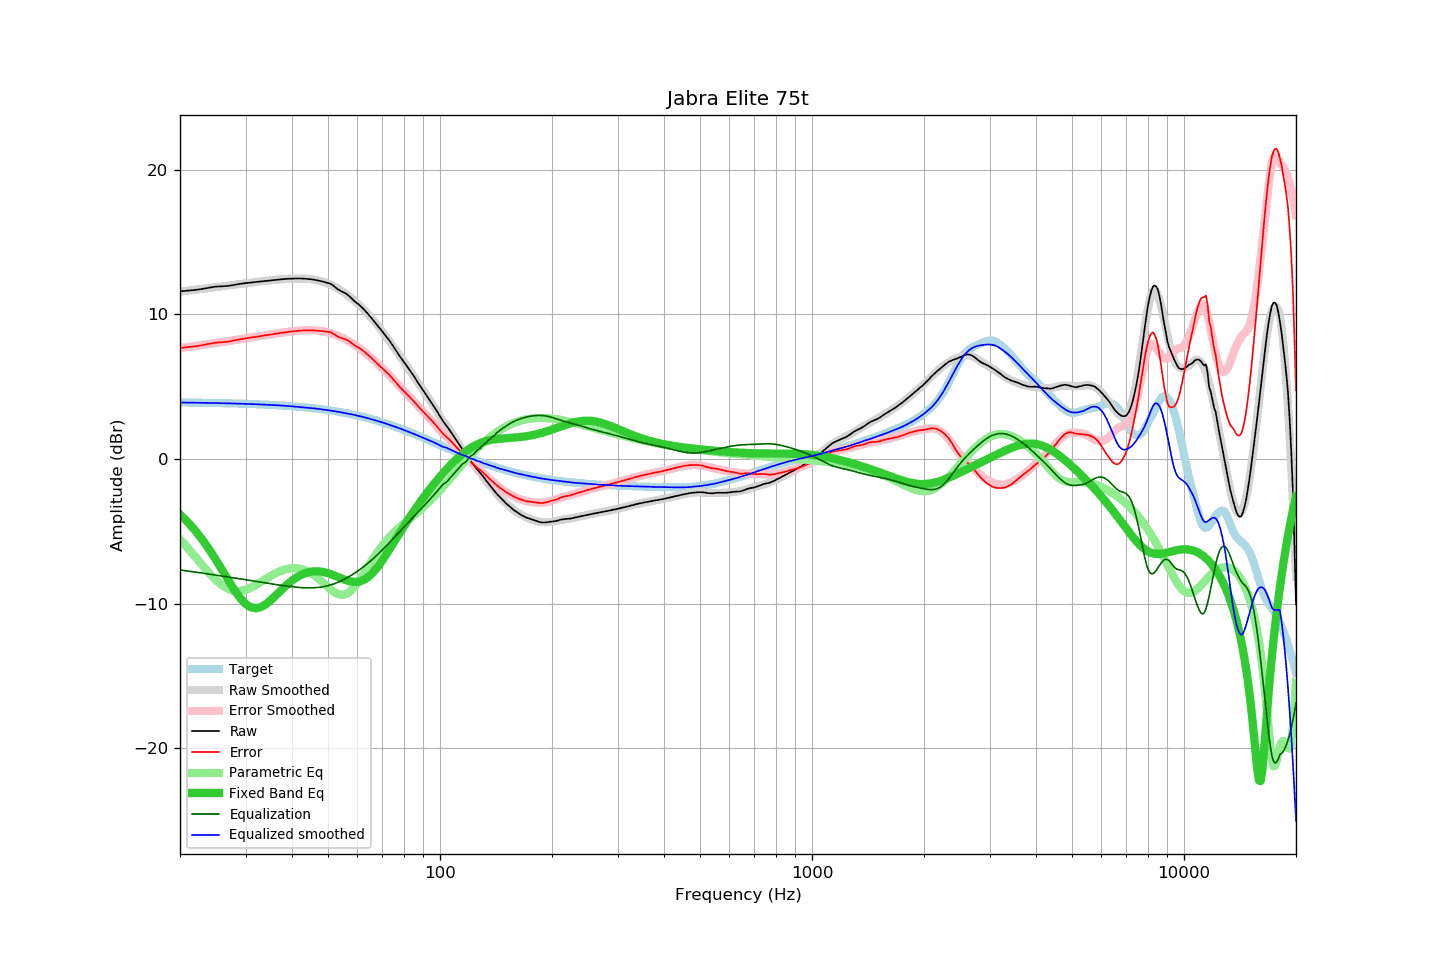

The data file committed next to this chart (first rows):
frequency, raw, error, smoothed, error_smoothed, equalization, parametric_eq, equalized_raw, equalized_smoothed, target
20, 11.60, 7.68, 11.58, 7.67, -7.67, -3.83, 3.93, 3.91, 3.91
21, 11.65, 7.74, 11.65, 7.74, -7.74, -4.37, 3.90, 3.90, 3.91
22, 11.70, 7.80, 11.72, 7.82, -7.82, -4.96, 3.88, 3.90, 3.90
23, 11.77, 7.88, 11.78, 7.89, -7.89, -5.60, 3.88, 3.89, 3.89
24, 11.86, 7.97, 11.84, 7.96, -7.96, -6.28, 3.90, 3.88, 3.88
25, 11.93, 8.05, 11.90, 8.03, -8.03, -6.98, 3.90, 3.87, 3.87
26, 11.95, 8.08, 11.96, 8.09, -8.09, -7.70, 3.85, 3.86, 3.86
27, 11.98, 8.12, 12.01, 8.16, -8.16, -8.41, 3.82, 3.85, 3.85
28, 12.05, 8.20, 12.06, 8.22, -8.22, -9.05, 3.83, 3.84, 3.84
29, 12.12, 8.29, 12.11, 8.28, -8.28, -9.60, 3.83, 3.83, 3.83
30, 12.17, 8.35, 12.16, 8.34, -8.34, -10.01, 3.83, 3.82, 3.82
31, 12.21, 8.40, 12.21, 8.40, -8.40, -10.25, 3.81, 3.80, 3.81
32, 12.25, 8.45, 12.25, 8.46, -8.46, -10.32, 3.79, 3.79, 3.79
33, 12.29, 8.51, 12.29, 8.51, -8.51, -10.24, 3.77, 3.77, 3.78
34, 12.33, 8.56, 12.33, 8.57, -8.57, -10.05, 3.76, 3.76, 3.76
35, 12.36, 8.61, 12.36, 8.62, -8.62, -9.78, 3.74, 3.74, 3.75
36, 12.39, 8.66, 12.40, 8.67, -8.67, -9.49, 3.72, 3.73, 3.73
37, 12.42, 8.71, 12.43, 8.72, -8.72, -9.19, 3.70, 3.71, 3.71
38, 12.45, 8.76, 12.45, 8.76, -8.76, -8.90, 3.69, 3.69, 3.69
39, 12.47, 8.80, 12.46, 8.80, -8.80, -8.64, 3.67, 3.67, 3.67
40, 12.48, 8.83, 12.48, 8.83, -8.83, -8.41, 3.65, 3.64, 3.65
41, 12.49, 8.86, 12.48, 8.86, -8.86, -8.21, 3.63, 3.62, 3.63
42, 12.49, 8.88, 12.48, 8.88, -8.88, -8.06, 3.60, 3.60, 3.61
43, 12.48, 8.90, 12.48, 8.90, -8.90, -7.94, 3.58, 3.58, 3.58
44, 12.46, 8.90, 12.47, 8.91, -8.91, -7.85, 3.55, 3.56, 3.56
45, 12.44, 8.91, 12.44, 8.91, -8.91, -7.79, 3.53, 3.53, 3.53
46, 12.40, 8.89, 12.40, 8.90, -8.90, -7.77, 3.50, 3.50, 3.50
47, 12.35, 8.87, 12.35, 8.88, -8.88, -7.77, 3.47, 3.47, 3.47
48, 12.30, 8.85, 12.29, 8.85, -8.85, -7.79, 3.45, 3.44, 3.44
49, 12.24, 8.82, 12.22, 8.81, -8.81, -7.83, 3.43, 3.41, 3.41
50, 12.18, 8.80, 12.13, 8.75, -8.75, -7.90, 3.42, 3.38, 3.38
51, 12.10, 8.75, 12.04, 8.69, -8.69, -7.97, 3.41, 3.34, 3.35
52, 11.94, 8.62, 11.93, 8.62, -8.62, -8.05, 3.32, 3.31, 3.32
53, 11.76, 8.48, 11.81, 8.54, -8.54, -8.14, 3.22, 3.27, 3.28
54, 11.64, 8.39, 11.68, 8.45, -8.45, -8.23, 3.19, 3.24, 3.24
55, 11.54, 8.33, 11.55, 8.35, -8.35, -8.31, 3.19, 3.20, 3.21
56, 11.43, 8.26, 11.41, 8.24, -8.24, -8.39, 3.19, 3.16, 3.17
57, 11.27, 8.14, 11.25, 8.13, -8.13, -8.44, 3.14, 3.13, 3.13
58, 11.09, 8.00, 11.09, 8.01, -8.01, -8.48, 3.08, 3.09, 3.09
59, 10.90, 7.85, 10.93, 7.89, -7.89, -8.50, 3.01, 3.04, 3.05
60, 10.76, 7.75, 10.76, 7.76, -7.76, -8.49, 3.00, 3.00, 3.01
61, 10.60, 7.63, 10.58, 7.63, -7.63, -8.45, 2.97, 2.96, 2.96
62, 10.43, 7.51, 10.41, 7.49, -7.49, -8.39, 2.94, 2.92, 2.92
63, 10.24, 7.36, 10.22, 7.35, -7.35, -8.29, 2.89, 2.87, 2.87
64, 10.04, 7.21, 10.03, 7.20, -7.20, -8.17, 2.83, 2.82, 2.83
65, 9.84, 7.05, 9.83, 7.06, -7.06, -8.02, 2.78, 2.78, 2.78
66, 9.63, 6.89, 9.64, 6.91, -6.91, -7.85, 2.72, 2.73, 2.74
67, 9.43, 6.74, 9.44, 6.76, -6.76, -7.66, 2.67, 2.68, 2.69
68, 9.22, 6.58, 9.24, 6.60, -6.60, -7.45, 2.62, 2.64, 2.64
69, 9.01, 6.42, 9.03, 6.44, -6.44, -7.23, 2.56, 2.59, 2.59
70, 8.82, 6.28, 8.82, 6.28, -6.28, -7.00, 2.53, 2.53, 2.54
71, 8.61, 6.12, 8.61, 6.13, -6.13, -6.77, 2.48, 2.48, 2.49
72, 8.41, 5.97, 8.39, 5.96, -5.96, -6.53, 2.44, 2.43, 2.44
73, 8.22, 5.83, 8.18, 5.80, -5.80, -6.28, 2.41, 2.38, 2.39
74, 8.00, 5.66, 7.97, 5.64, -5.64, -6.04, 2.35, 2.32, 2.33
75, 7.77, 5.48, 7.76, 5.48, -5.48, -5.80, 2.28, 2.27, 2.28
76, 7.54, 5.31, 7.55, 5.33, -5.33, -5.56, 2.21, 2.22, 2.23
77, 7.31, 5.13, 7.34, 5.17, -5.17, -5.32, 2.14, 2.17, 2.18
78, 7.10, 4.97, 7.13, 5.01, -5.01, -5.09, 2.08, 2.12, 2.12
79, 6.90, 4.83, 6.92, 4.86, -4.86, -4.86, 2.04, 2.06, 2.07
... 553 more rows
